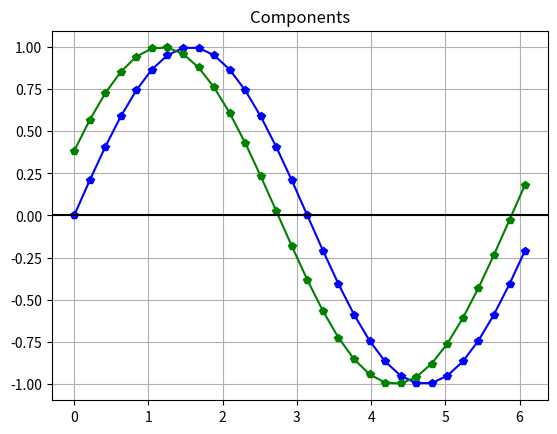
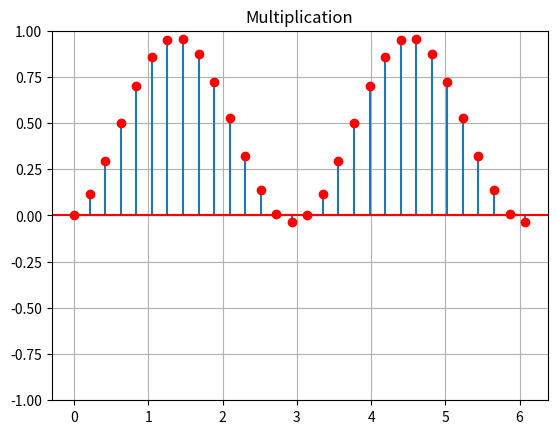

The script that saved these images, in order:
import numpy as np
import matplotlib.pyplot as plt
pi = np.pi

# PARAMETER
PHASE_SHIFT = pi/8 

# VECTORS
t = np.linspace(0, 2*pi,30, endpoint=False)

Ref = np.sin(t)
Shifted = np.sin(t+PHASE_SHIFT)
Ref_mult_Shifted = Ref * Shifted
dot_product = np.sum(Ref_mult_Shifted) # use Ref_mult_Shifted

# PLOTS (HINT: use separate plots, not one with grid)
plt.figure()
plt.plot(t,Ref,'-p',color = 'blue',label = 'Ref')
plt.plot(t,Shifted,'-p', label = 'Shifted', color = 'green')
plt.title("Components")
plt.grid()
plt.axhline(y=0, color = "black", linewidth = 1.5)
plt.show()

plt.figure()
plt.stem(t,Ref_mult_Shifted,'o',markerfmt='ro',basefmt='r-', label = "Ref_mult_Shifted")
plt.grid()
plt.title("Multiplication")
plt.axhline(y= 0,color = "red", lw = 1.5)
plt.ylim(-1,1)
plt.show()
# components
...
# multiplication, HINT: use "stem" function for ploting
...
# print phase shift and dot product value
...

